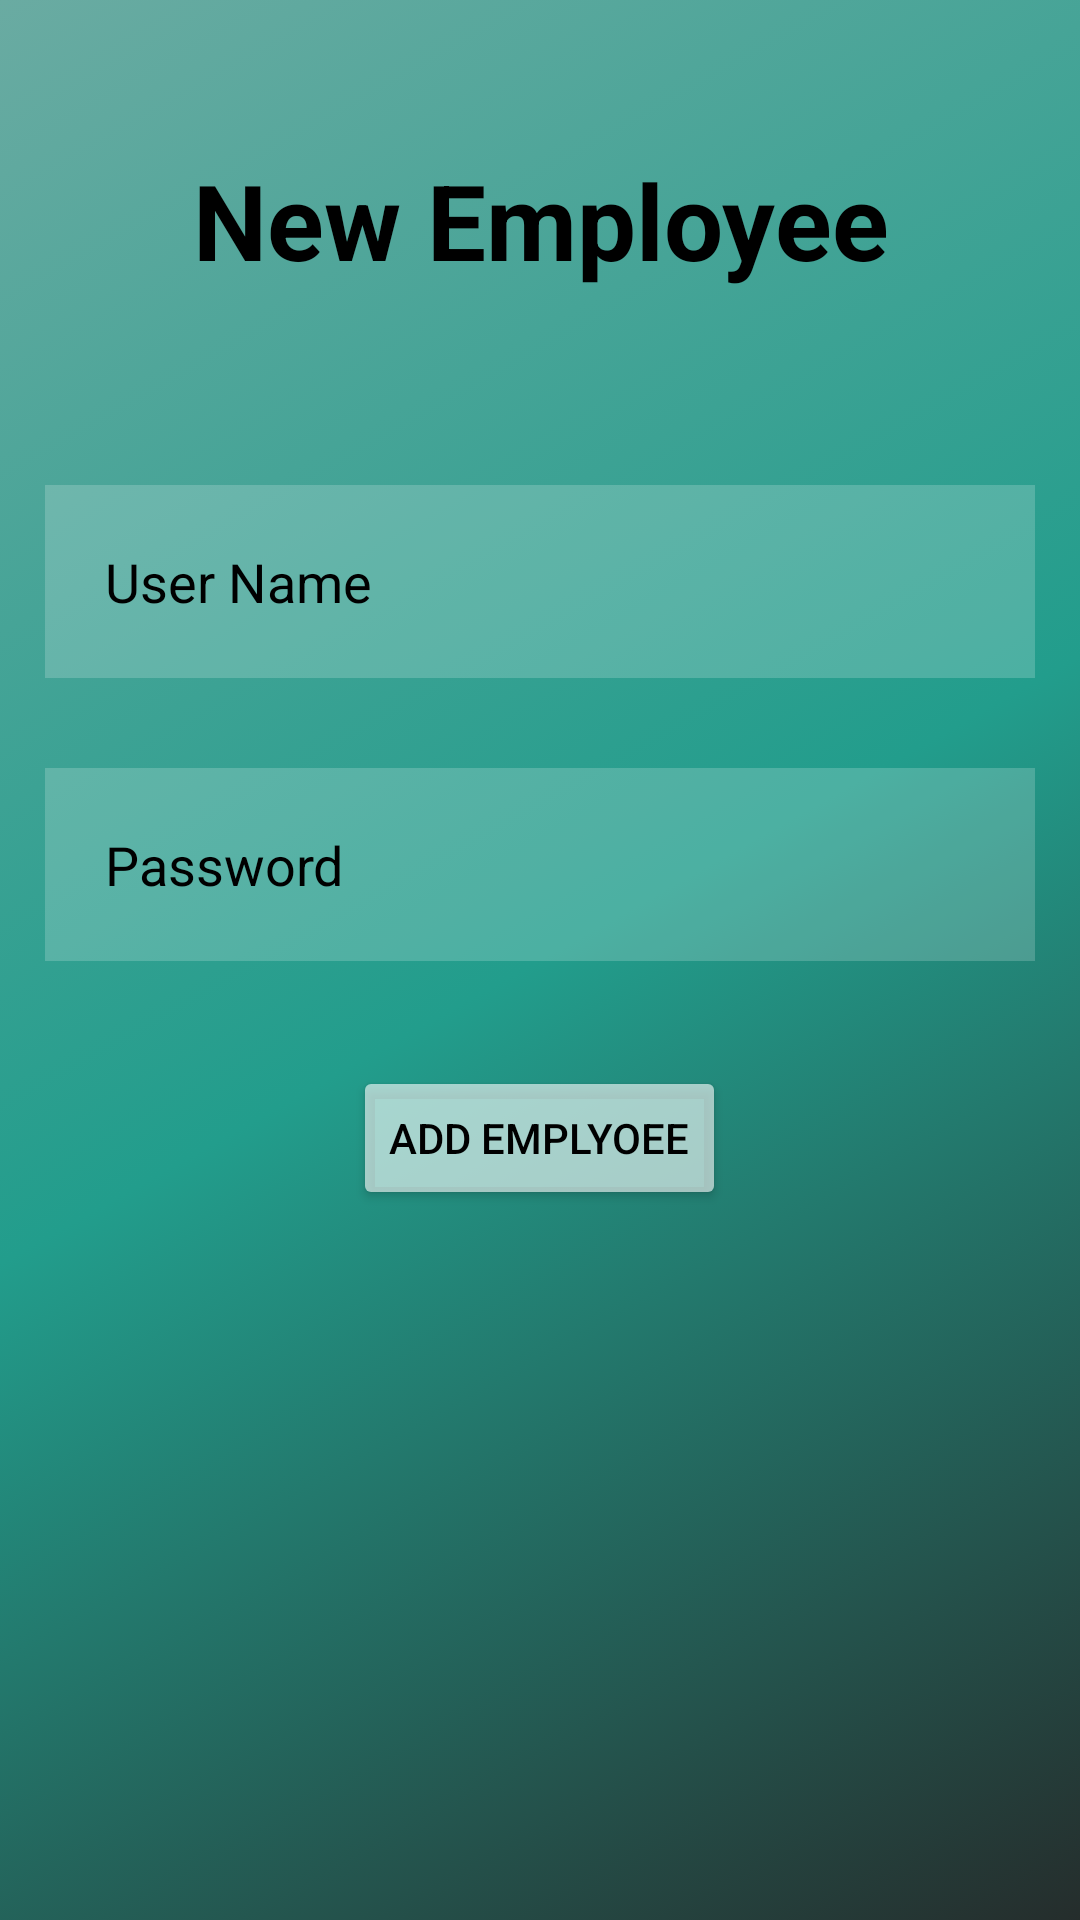

Here is an Android app screen rendered from its layout file. Give the layout XML and the strings, colors and styles it references.
<!-- AndroidManifest.xml: application theme Theme.Project -->
<!-- res/layout/activity_adminadd_employees.xml -->
<?xml version="1.0" encoding="utf-8"?>
<ScrollView xmlns:android="http://schemas.android.com/apk/res/android"
    xmlns:app="http://schemas.android.com/apk/res-auto"
    xmlns:tools="http://schemas.android.com/tools"
    android:layout_width="match_parent"
    android:layout_height="match_parent"
    android:background="@drawable/gradient_animation"
    tools:context=".controller.AdminController.AdminAddEmployee"
    tools:ignore="MissingDefaultResource">

    <RelativeLayout
        android:layout_width="match_parent"
        android:layout_height="match_parent">

        <TextView
            android:id="@+id/signinPage"
            android:layout_width="match_parent"
            android:layout_height="wrap_content"
            android:layout_margin="50dp"
            android:gravity="center"
            android:text="@string/new_employee"
            android:textColor="@color/black"
            android:textSize="35dp"
            android:textStyle="bold">

        </TextView>

        <EditText
            android:id="@+id/Username_Emp"
            android:layout_width="match_parent"
            android:layout_height="wrap_content"
            android:layout_below="@id/signinPage"
            android:layout_margin="15dp"
            android:background="#30ffffff"
            android:drawableLeft="@drawable/ic_baseline_person_24"
            android:drawablePadding="20dp"
            android:hint="@string/user_name_forEmplyoee_byAdmin"
            android:inputType="text"
            android:padding="20dp"
            android:textColorHint="@color/black" />

        <EditText
            android:id="@+id/Password_Emp"
            android:layout_width="match_parent"
            android:layout_height="wrap_content"
            android:layout_below="@id/Username_Emp"
            android:layout_margin="15dp"
            android:background="#30ffffff"
            android:drawableLeft="@drawable/ic_baseline_info_24"
            android:drawablePadding="20dp"
            android:hint="@string/passwordForEmployeebyAdmin"
            android:inputType="textPassword"
            android:padding="20dp"
            android:textColorHint="@color/black" />




        <Button
            android:id="@+id/signupbutton"
            android:layout_width="wrap_content"
            android:layout_height="wrap_content"
            android:layout_below="@id/Password_Emp"
            android:layout_centerHorizontal="true"
            android:layout_margin="20dp"
            android:backgroundTint="@color/material_on_primary_emphasis_medium"
            android:text="@string/add_emplyoee_btn"
            android:onClick="newEmployeeClick"
            android:textColor="@color/black"></Button>

        <ListView
            android:layout_width="wrap_content"
            android:layout_height="match_parent"
            android:layout_below="@+id/signupbutton"/>
    </RelativeLayout>


</ScrollView>
<!-- resources referenced by this layout -->
<resources>
  <color name="black">#FF000000</color>
  <!-- drawable gradient_animation (drawable) -->
  <?xml version="1.0" encoding="utf-8"?>
  <animation-list xmlns:android="http://schemas.android.com/apk/res/android">
  
      <item android:duration="5000"
          android:drawable="@drawable/gradient_start">
      </item>
      <item
          android:duration="5000"
          android:drawable="@color/gradient_center"
          >
      </item>
      <item  android:duration="5000"
          android:drawable="@color/gradient_end"
          ></item>
  </animation-list>
  <string name="add_emplyoee_btn">Add emplyoee</string>
  <string name="new_employee">New Employee</string>
  <string name="passwordForEmployeebyAdmin">Password</string>
  <string name="user_name_forEmplyoee_byAdmin">User Name</string>
  <style name="Theme.Project" parent="Theme.MaterialComponents.DayNight.DarkActionBar">
          
          <item name="colorPrimary">@color/purple_500</item>
          <item name="colorPrimaryVariant">@color/purple_700</item>
          <item name="colorOnPrimary">@color/white</item>
          
          <item name="colorSecondary">@color/teal_200</item>
          <item name="colorSecondaryVariant">@color/teal_700</item>
          <item name="colorOnSecondary">@color/black</item>
          
          <item name="android:statusBarColor" tools:targetApi="l">?attr/colorPrimaryVariant</item>
          
          <item name="windowActionBar">false</item>
          <item name="windowNoTitle">true</item>
      </style>
  <!-- drawable gradient_start (drawable) -->
  <?xml version="1.0" encoding="utf-8"?>
  <shape xmlns:android="http://schemas.android.com/apk/res/android"
       android:shape="rectangle">
  <gradient
      android:type="linear"
      android:angle="315"
      android:startColor="@color/gradient_start"
      android:centerColor="@color/gradient_center"
      android:endColor="@color/gradient_end"
  
      >
  
  </gradient>
  
  </shape>
  <color name="gradient_center">#229D8C</color>
  <color name="gradient_end">#252D2C</color>
  <color name="purple_500">#FF6200EE</color>
  <color name="purple_700">#FF3700B3</color>
  <color name="white">#FFFFFFFF</color>
  <color name="teal_200">#FF03DAC5</color>
  <color name="teal_700">#FF018786</color>
  <color name="gradient_start">#6AABA2</color>
</resources>
